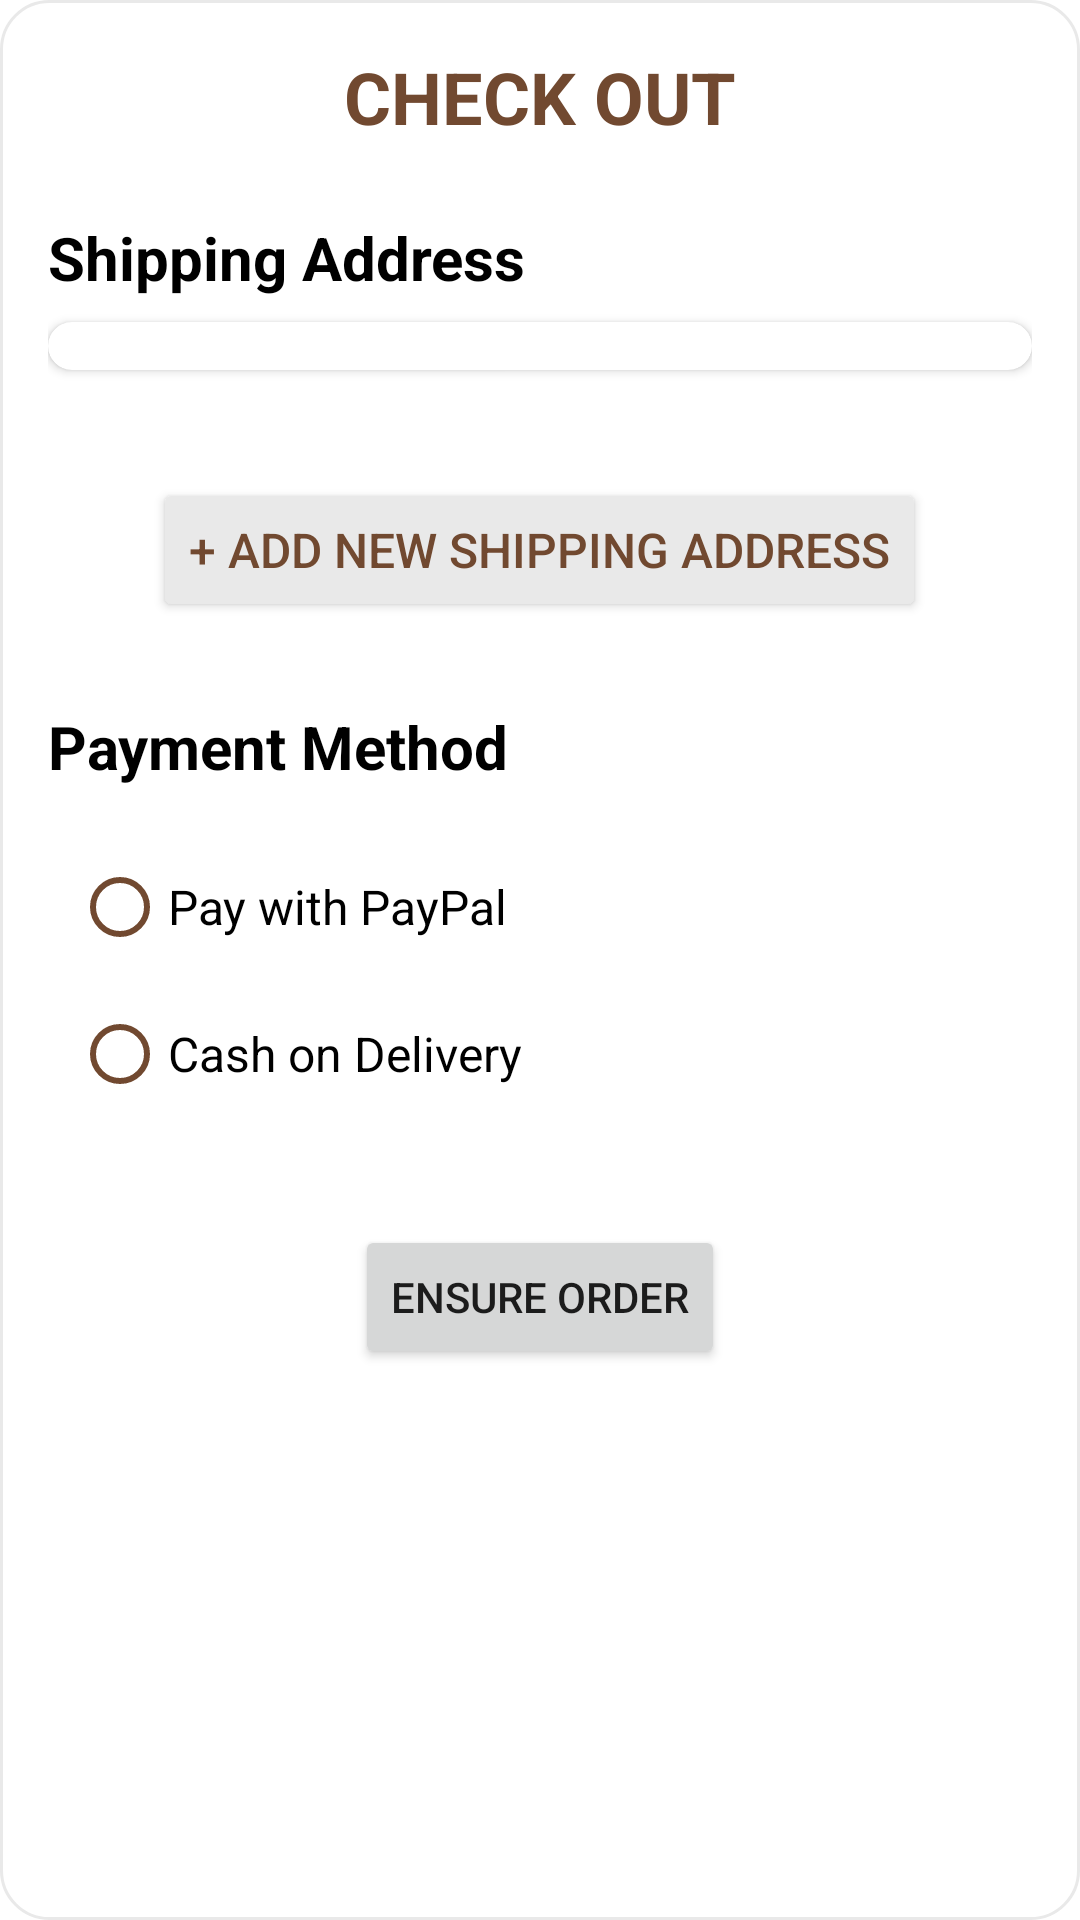

Layout XML and referenced resources for this Android screen:
<!-- AndroidManifest.xml: application theme Theme.CoutureCorner -->
<!-- res/layout/fragment_check_out.xml -->
<?xml version="1.0" encoding="utf-8"?>
<LinearLayout xmlns:android="http://schemas.android.com/apk/res/android"
    xmlns:app="http://schemas.android.com/apk/res-auto"
    xmlns:tools="http://schemas.android.com/tools"
    android:layout_width="match_parent"
    android:layout_height="wrap_content"
    android:orientation="vertical"
    android:padding="16dp"
    tools:context=".setting.ui.CheckOutFragment"
    android:background="@drawable/bottom_sheet_background">

    
    <TextView
        android:layout_width="wrap_content"
        android:layout_height="wrap_content"
        android:layout_gravity="center"
        android:text="CHECK OUT"
        android:textSize="24sp"
        android:textStyle="bold"
        android:textColor="@color/colorPrimary"
        android:paddingBottom="8dp" />

    
    <TextView
        android:layout_width="wrap_content"
        android:layout_height="wrap_content"
        android:text="Shipping Address"
        android:textSize="20sp"
        android:textColor="@color/black"
        android:layout_marginTop="16dp"
        android:layout_marginBottom="8dp"
        android:textStyle="bold" />

    
    <androidx.cardview.widget.CardView
        android:layout_width="match_parent"
        android:layout_height="wrap_content"
        android:layout_marginBottom="16dp"
        android:elevation="4dp"
        android:visibility="visible"
        app:cardCornerRadius="8dp">

        <androidx.recyclerview.widget.RecyclerView
            android:id="@+id/recyclerViewAddress"
            android:layout_width="match_parent"
            android:layout_height="wrap_content"
            android:padding="8dp" />
    </androidx.cardview.widget.CardView>

    
    <Button
        android:layout_gravity="center"
        android:id="@+id/btn_add_new_address"
        android:layout_width="wrap_content"
        android:layout_height="wrap_content"
        android:layout_marginTop="10dp"
        android:textColor="@color/colorPrimary"
        android:textSize="16sp"
        android:layout_margin="20dp"
        android:backgroundTint="@color/light_gray"
        android:text="+ Add New Shipping Address" />
    
    <TextView
        android:layout_width="wrap_content"
        android:layout_height="wrap_content"
        android:text="Payment Method"
        android:textColor="@color/black"
        android:textSize="20sp"
        android:textStyle="bold"
        android:layout_marginTop="8dp"
        android:layout_marginBottom="8dp" />

    
    <RadioGroup
        android:id="@+id/radio_group_payment"
        android:layout_width="match_parent"
        android:layout_height="wrap_content"
        android:orientation="vertical"
        android:padding="8dp">

        
        <RadioButton
            android:id="@+id/pay_with_paypal"
            android:layout_width="wrap_content"
            android:layout_height="wrap_content"
            android:text="Pay with PayPal"
            android:textColor="@color/black"
            android:textSize="16sp"
            android:drawablePadding="8dp"
            android:buttonTint="@color/colorPrimary" />

        
        <RadioButton
            android:id="@+id/cash_on_delivery"
            android:layout_width="200dp"
            android:layout_height="50dp"
            android:text="Cash on Delivery"
            android:textColor="@color/black"
            android:textSize="16sp"
            android:drawablePadding="8dp"
            android:buttonTint="@color/colorPrimary" />
    </RadioGroup>
    <Button
        android:id="@+id/ensureOrderButton"
        android:layout_width="wrap_content"
        android:layout_height="wrap_content"
        android:layout_marginTop="24dp"
        android:layout_gravity="center"
        android:text="Ensure Order"
        app:layout_constraintEnd_toEndOf="parent"
        app:layout_constraintStart_toStartOf="parent"
        app:layout_constraintTop_toBottomOf="@+id/textViewTotalLabel" />
    <ProgressBar
        android:id="@+id/progressBar"
        android:layout_width="wrap_content"
        android:layout_height="wrap_content"
        android:layout_gravity="center"
        android:indeterminateTint="@color/colorPrimary"
        android:visibility="gone" />
</LinearLayout>
<!-- resources referenced by this layout -->
<resources>
  <color name="black">#FF000000</color>
  <color name="colorPrimary">#714930</color>
  <color name="light_gray">#E9E9E9</color>
  <!-- drawable bottom_sheet_background (drawable) -->
  <?xml version="1.0" encoding="utf-8"?>
  <shape xmlns:android="http://schemas.android.com/apk/res/android">
      <solid android:color="@color/white" />
      <corners android:radius="16dp" />
      <padding
          android:left="16dp"
          android:right="16dp"
          android:top="16dp"
          android:bottom="16dp" />
      <stroke
          android:width="1dp"
          android:color="@color/light_gray" />
  </shape>
  <style name="Theme.CoutureCorner" parent="Theme.MaterialComponents.DayNight.DarkActionBar">
          
          <item name="colorPrimary">@color/purple_500</item>
          <item name="colorPrimaryVariant">@color/purple_700</item>
          <item name="colorOnPrimary">@color/white</item>
          
          <item name="colorSecondary">@color/teal_200</item>
          <item name="colorSecondaryVariant">@color/teal_700</item>
          <item name="colorOnSecondary">@color/black</item>
          
          <item name="android:statusBarColor">?attr/colorPrimaryVariant</item>
          
      </style>
  <color name="white">#FFFFFFFF</color>
  <color name="purple_700">#3700B3</color>
  <color name="teal_200">#03DAC5</color>
  <!-- not gathered from this repository: default colours our renderer supplied (Android Studio template values) -->
  <color name="purple_500">#FF6200EE</color>
  <color name="teal_700">#FF018786</color>
</resources>
